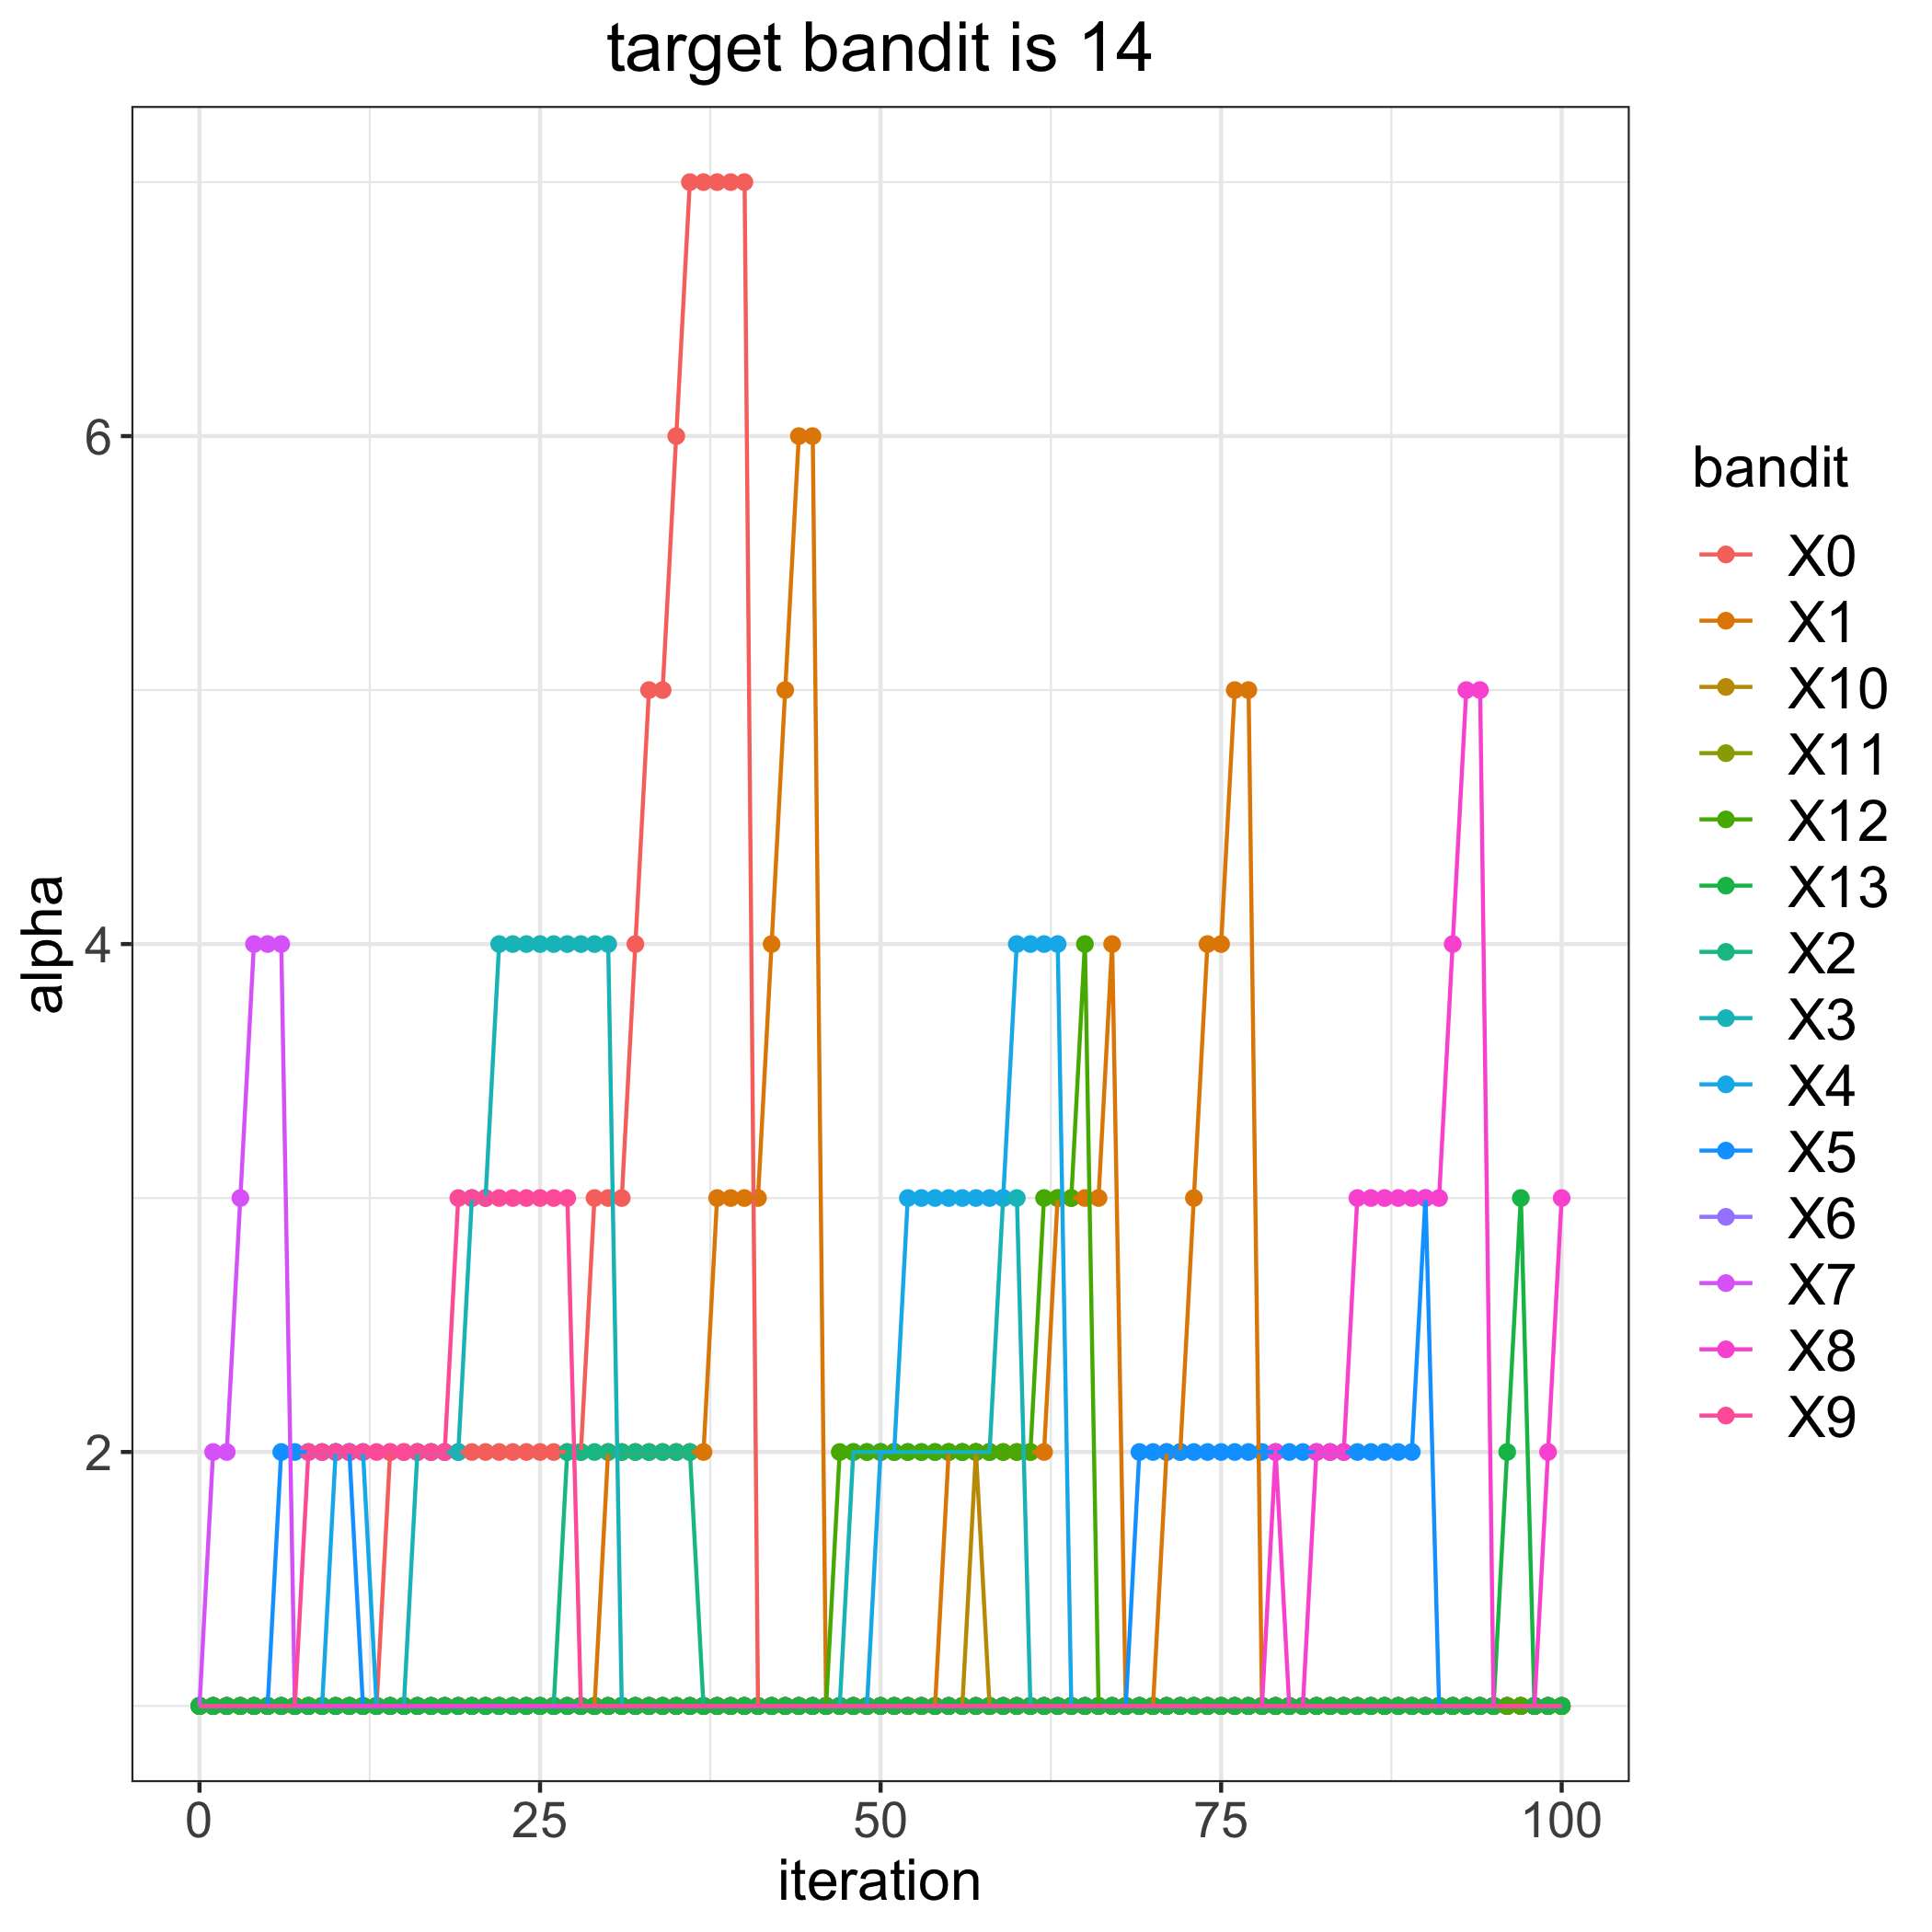

Values plotted in this chart, from the file beside it:
, 0, 1, 2, 3, 4, 5, 6, 7, 8, 9, 10, 11, 12, 13
0, 1, 1, 1, 1, 1, 1, 1, 1, 1, 1, 1, 1, 1, 1
1, 1, 1, 1, 1, 1, 1, 1, 2, 1, 1, 1, 1, 1, 1
2, 1, 1, 1, 1, 1, 1, 1, 2, 1, 1, 1, 1, 1, 1
3, 1, 1, 1, 1, 1, 1, 1, 3, 1, 1, 1, 1, 1, 1
4, 1, 1, 1, 1, 1, 1, 1, 4, 1, 1, 1, 1, 1, 1
5, 1, 1, 1, 1, 1, 1, 1, 4, 1, 1, 1, 1, 1, 1
6, 1, 1, 1, 1, 1, 2, 1, 4, 1, 1, 1, 1, 1, 1
7, 1, 1, 1, 1, 1, 2, 1, 1, 1, 1, 1, 1, 1, 1
8, 1, 1, 1, 1, 1, 2, 1, 1, 1, 2, 1, 1, 1, 1
9, 1, 1, 1, 1, 1, 2, 1, 1, 1, 2, 1, 1, 1, 1
10, 1, 1, 1, 1, 2, 2, 1, 1, 1, 2, 1, 1, 1, 1
11, 1, 1, 1, 1, 2, 2, 1, 1, 1, 2, 1, 1, 1, 1
12, 1, 1, 1, 1, 2, 1, 1, 1, 1, 2, 1, 1, 1, 1
13, 1, 1, 1, 1, 1, 1, 1, 1, 1, 2, 1, 1, 1, 1
14, 2, 1, 1, 1, 1, 1, 1, 1, 1, 2, 1, 1, 1, 1
15, 2, 1, 1, 1, 1, 1, 1, 1, 1, 2, 1, 1, 1, 1
16, 2, 1, 1, 2, 1, 1, 1, 1, 1, 2, 1, 1, 1, 1
17, 2, 1, 1, 2, 1, 1, 1, 1, 1, 2, 1, 1, 1, 1
18, 2, 1, 1, 2, 1, 1, 1, 1, 1, 2, 1, 1, 1, 1
19, 2, 1, 1, 2, 1, 1, 1, 1, 1, 3, 1, 1, 1, 1
20, 2, 1, 1, 3, 1, 1, 1, 1, 1, 3, 1, 1, 1, 1
21, 2, 1, 1, 3, 1, 1, 1, 1, 1, 3, 1, 1, 1, 1
22, 2, 1, 1, 4, 1, 1, 1, 1, 1, 3, 1, 1, 1, 1
23, 2, 1, 1, 4, 1, 1, 1, 1, 1, 3, 1, 1, 1, 1
24, 2, 1, 1, 4, 1, 1, 1, 1, 1, 3, 1, 1, 1, 1
25, 2, 1, 1, 4, 1, 1, 1, 1, 1, 3, 1, 1, 1, 1
26, 2, 1, 1, 4, 1, 1, 1, 1, 1, 3, 1, 1, 1, 1
27, 2, 1, 2, 4, 1, 1, 1, 1, 1, 3, 1, 1, 1, 1
28, 2, 1, 2, 4, 1, 1, 1, 1, 1, 1, 1, 1, 1, 1
29, 3, 1, 2, 4, 1, 1, 1, 1, 1, 1, 1, 1, 1, 1
30, 3, 2, 2, 4, 1, 1, 1, 1, 1, 1, 1, 1, 1, 1
31, 3, 2, 2, 1, 1, 1, 1, 1, 1, 1, 1, 1, 1, 1
32, 4, 2, 2, 1, 1, 1, 1, 1, 1, 1, 1, 1, 1, 1
33, 5, 2, 2, 1, 1, 1, 1, 1, 1, 1, 1, 1, 1, 1
34, 5, 2, 2, 1, 1, 1, 1, 1, 1, 1, 1, 1, 1, 1
35, 6, 2, 2, 1, 1, 1, 1, 1, 1, 1, 1, 1, 1, 1
36, 7, 2, 2, 1, 1, 1, 1, 1, 1, 1, 1, 1, 1, 1
37, 7, 2, 1, 1, 1, 1, 1, 1, 1, 1, 1, 1, 1, 1
38, 7, 3, 1, 1, 1, 1, 1, 1, 1, 1, 1, 1, 1, 1
39, 7, 3, 1, 1, 1, 1, 1, 1, 1, 1, 1, 1, 1, 1
40, 7, 3, 1, 1, 1, 1, 1, 1, 1, 1, 1, 1, 1, 1
41, 1, 3, 1, 1, 1, 1, 1, 1, 1, 1, 1, 1, 1, 1
42, 1, 4, 1, 1, 1, 1, 1, 1, 1, 1, 1, 1, 1, 1
43, 1, 5, 1, 1, 1, 1, 1, 1, 1, 1, 1, 1, 1, 1
44, 1, 6, 1, 1, 1, 1, 1, 1, 1, 1, 1, 1, 1, 1
45, 1, 6, 1, 1, 1, 1, 1, 1, 1, 1, 1, 1, 1, 1
46, 1, 1, 1, 1, 1, 1, 1, 1, 1, 1, 1, 1, 1, 1
47, 1, 1, 1, 1, 1, 1, 1, 1, 1, 1, 1, 1, 2, 1
48, 1, 1, 1, 2, 1, 1, 1, 1, 1, 1, 1, 1, 2, 1
49, 1, 1, 1, 2, 1, 1, 1, 1, 1, 1, 1, 1, 2, 1
50, 1, 1, 1, 2, 2, 1, 1, 1, 1, 1, 1, 1, 2, 1
51, 1, 1, 1, 2, 2, 1, 1, 1, 1, 1, 1, 1, 2, 1
52, 1, 1, 1, 2, 3, 1, 1, 1, 1, 1, 1, 1, 2, 1
53, 1, 1, 1, 2, 3, 1, 1, 1, 1, 1, 1, 1, 2, 1
54, 1, 1, 1, 2, 3, 1, 1, 1, 1, 1, 1, 1, 2, 1
55, 1, 2, 1, 2, 3, 1, 1, 1, 1, 1, 1, 1, 2, 1
56, 1, 2, 1, 2, 3, 1, 1, 1, 1, 1, 1, 1, 2, 1
57, 1, 2, 1, 2, 3, 1, 1, 1, 1, 1, 2, 1, 2, 1
58, 1, 2, 1, 2, 3, 1, 1, 1, 1, 1, 1, 1, 2, 1
59, 1, 2, 1, 3, 3, 1, 1, 1, 1, 1, 1, 1, 2, 1
... 41 more rows
